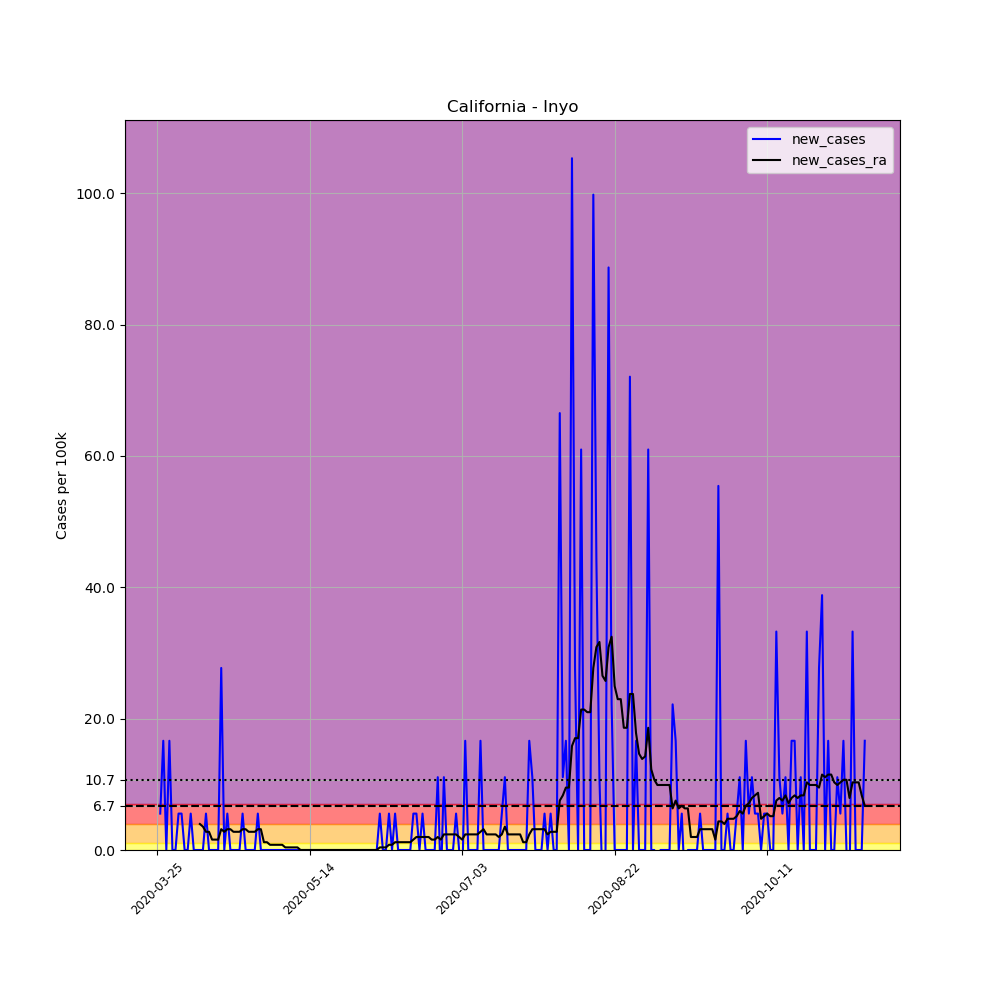

Values plotted in this chart, from the file beside it:
, date, county, state, fips, cases, deaths, COUNTY, STNAME, CTYNAME, POPESTIMATE2019, per_100k, new_cases, new_cases_ra
323795, 2020-03-25, Inyo, California, 6027, 1, 0, 27, California, Inyo, 18039, 5.544, , 
323796, 2020-03-26, Inyo, California, 6027, 2, 0, 27, California, Inyo, 18039, 11.09, 5.544, 
323797, 2020-03-27, Inyo, California, 6027, 5, 0, 27, California, Inyo, 18039, 27.72, 16.63, 
323798, 2020-03-28, Inyo, California, 6027, 5, 0, 27, California, Inyo, 18039, 27.72, 0.0, 
323799, 2020-03-29, Inyo, California, 6027, 8, 0, 27, California, Inyo, 18039, 44.35, 16.63, 
323800, 2020-03-30, Inyo, California, 6027, 8, 0, 27, California, Inyo, 18039, 44.35, 0.0, 
323801, 2020-03-31, Inyo, California, 6027, 8, 0, 27, California, Inyo, 18039, 44.35, 0.0, 
323802, 2020-04-01, Inyo, California, 6027, 9, 0, 27, California, Inyo, 18039, 49.89, 5.544, 
323803, 2020-04-02, Inyo, California, 6027, 10, 1, 27, California, Inyo, 18039, 55.44, 5.544, 
323804, 2020-04-03, Inyo, California, 6027, 10, 0, 27, California, Inyo, 18039, 55.44, 0.0, 
323805, 2020-04-04, Inyo, California, 6027, 10, 0, 27, California, Inyo, 18039, 55.44, 0.0, 
323806, 2020-04-05, Inyo, California, 6027, 11, 0, 27, California, Inyo, 18039, 60.98, 5.544, 
323807, 2020-04-06, Inyo, California, 6027, 11, 0, 27, California, Inyo, 18039, 60.98, 0.0, 
323808, 2020-04-07, Inyo, California, 6027, 11, 0, 27, California, Inyo, 18039, 60.98, 0.0, 
323809, 2020-04-08, Inyo, California, 6027, 11, 0, 27, California, Inyo, 18039, 60.98, 0.0, 3.96
323810, 2020-04-09, Inyo, California, 6027, 11, 0, 27, California, Inyo, 18039, 60.98, 0.0, 3.564
323811, 2020-04-10, Inyo, California, 6027, 12, 0, 27, California, Inyo, 18039, 66.52, 5.544, 2.772
323812, 2020-04-11, Inyo, California, 6027, 12, 0, 27, California, Inyo, 18039, 66.52, 0.0, 2.772
323813, 2020-04-12, Inyo, California, 6027, 12, 0, 27, California, Inyo, 18039, 66.52, 0.0, 1.584
323814, 2020-04-13, Inyo, California, 6027, 12, 0, 27, California, Inyo, 18039, 66.52, 0.0, 1.584
323815, 2020-04-14, Inyo, California, 6027, 12, 0, 27, California, Inyo, 18039, 66.52, 0.0, 1.584
323816, 2020-04-15, Inyo, California, 6027, 17, 0, 27, California, Inyo, 18039, 94.24, 27.72, 3.168
323817, 2020-04-16, Inyo, California, 6027, 17, 0, 27, California, Inyo, 18039, 94.24, 0.0, 2.772
323818, 2020-04-17, Inyo, California, 6027, 18, 0, 27, California, Inyo, 18039, 99.78, 5.544, 3.168
323819, 2020-04-18, Inyo, California, 6027, 18, 0, 27, California, Inyo, 18039, 99.78, 0.0, 3.168
323820, 2020-04-19, Inyo, California, 6027, 18, 0, 27, California, Inyo, 18039, 99.78, 0.0, 2.772
323821, 2020-04-20, Inyo, California, 6027, 18, 0, 27, California, Inyo, 18039, 99.78, 0.0, 2.772
323822, 2020-04-21, Inyo, California, 6027, 18, 0, 27, California, Inyo, 18039, 99.78, 0.0, 2.772
323823, 2020-04-22, Inyo, California, 6027, 19, 0, 27, California, Inyo, 18039, 105.3, 5.544, 3.168
323824, 2020-04-23, Inyo, California, 6027, 19, 0, 27, California, Inyo, 18039, 105.3, 0.0, 3.168
323825, 2020-04-24, Inyo, California, 6027, 19, 1, 27, California, Inyo, 18039, 105.3, 0.0, 2.772
323826, 2020-04-25, Inyo, California, 6027, 19, 1, 27, California, Inyo, 18039, 105.3, 0.0, 2.772
323827, 2020-04-26, Inyo, California, 6027, 19, 1, 27, California, Inyo, 18039, 105.3, 0.0, 2.772
323828, 2020-04-27, Inyo, California, 6027, 20, 1, 27, California, Inyo, 18039, 110.9, 5.544, 3.168
323829, 2020-04-28, Inyo, California, 6027, 20, 1, 27, California, Inyo, 18039, 110.9, 0.0, 3.168
323830, 2020-04-29, Inyo, California, 6027, 20, 1, 27, California, Inyo, 18039, 110.9, 0.0, 1.188
323831, 2020-04-30, Inyo, California, 6027, 20, 1, 27, California, Inyo, 18039, 110.9, 0.0, 1.188
323832, 2020-05-01, Inyo, California, 6027, 20, 1, 27, California, Inyo, 18039, 110.9, 0.0, 0.7919
323833, 2020-05-02, Inyo, California, 6027, 20, 1, 27, California, Inyo, 18039, 110.9, 0.0, 0.7919
323834, 2020-05-03, Inyo, California, 6027, 20, 1, 27, California, Inyo, 18039, 110.9, 0.0, 0.7919
323835, 2020-05-04, Inyo, California, 6027, 20, 1, 27, California, Inyo, 18039, 110.9, 0.0, 0.7919
323836, 2020-05-05, Inyo, California, 6027, 20, 1, 27, California, Inyo, 18039, 110.9, 0.0, 0.7919
323837, 2020-05-06, Inyo, California, 6027, 20, 1, 27, California, Inyo, 18039, 110.9, 0.0, 0.396
323838, 2020-05-07, Inyo, California, 6027, 20, 1, 27, California, Inyo, 18039, 110.9, 0.0, 0.396
323839, 2020-05-08, Inyo, California, 6027, 20, 1, 27, California, Inyo, 18039, 110.9, 0.0, 0.396
323840, 2020-05-09, Inyo, California, 6027, 20, 1, 27, California, Inyo, 18039, 110.9, 0.0, 0.396
323841, 2020-05-10, Inyo, California, 6027, 20, 1, 27, California, Inyo, 18039, 110.9, 0.0, 0.396
323842, 2020-05-11, Inyo, California, 6027, 20, 1, 27, California, Inyo, 18039, 110.9, 0.0, 5.075305255429287e-16
323843, 2020-05-12, Inyo, California, 6027, 20, 1, 27, California, Inyo, 18039, 110.9, 0.0, 5.075305255429287e-16
323844, 2020-05-13, Inyo, California, 6027, 20, 1, 27, California, Inyo, 18039, 110.9, 0.0, 5.075305255429287e-16
323845, 2020-05-14, Inyo, California, 6027, 20, 1, 27, California, Inyo, 18039, 110.9, 0.0, 5.075305255429287e-16
323846, 2020-05-15, Inyo, California, 6027, 20, 1, 27, California, Inyo, 18039, 110.9, 0.0, 5.075305255429287e-16
323847, 2020-05-16, Inyo, California, 6027, 20, 1, 27, California, Inyo, 18039, 110.9, 0.0, 5.075305255429287e-16
323848, 2020-05-17, Inyo, California, 6027, 20, 1, 27, California, Inyo, 18039, 110.9, 0.0, 5.075305255429287e-16
323849, 2020-05-18, Inyo, California, 6027, 20, 1, 27, California, Inyo, 18039, 110.9, 0.0, 5.075305255429287e-16
323850, 2020-05-19, Inyo, California, 6027, 20, 1, 27, California, Inyo, 18039, 110.9, 0.0, 5.075305255429287e-16
323851, 2020-05-20, Inyo, California, 6027, 20, 1, 27, California, Inyo, 18039, 110.9, 0.0, 5.075305255429287e-16
323852, 2020-05-21, Inyo, California, 6027, 20, 1, 27, California, Inyo, 18039, 110.9, 0.0, 5.075305255429287e-16
323853, 2020-05-22, Inyo, California, 6027, 20, 1, 27, California, Inyo, 18039, 110.9, 0.0, 5.075305255429287e-16
323854, 2020-05-23, Inyo, California, 6027, 20, 1, 27, California, Inyo, 18039, 110.9, 0.0, 5.075305255429287e-16
... 173 more rows
